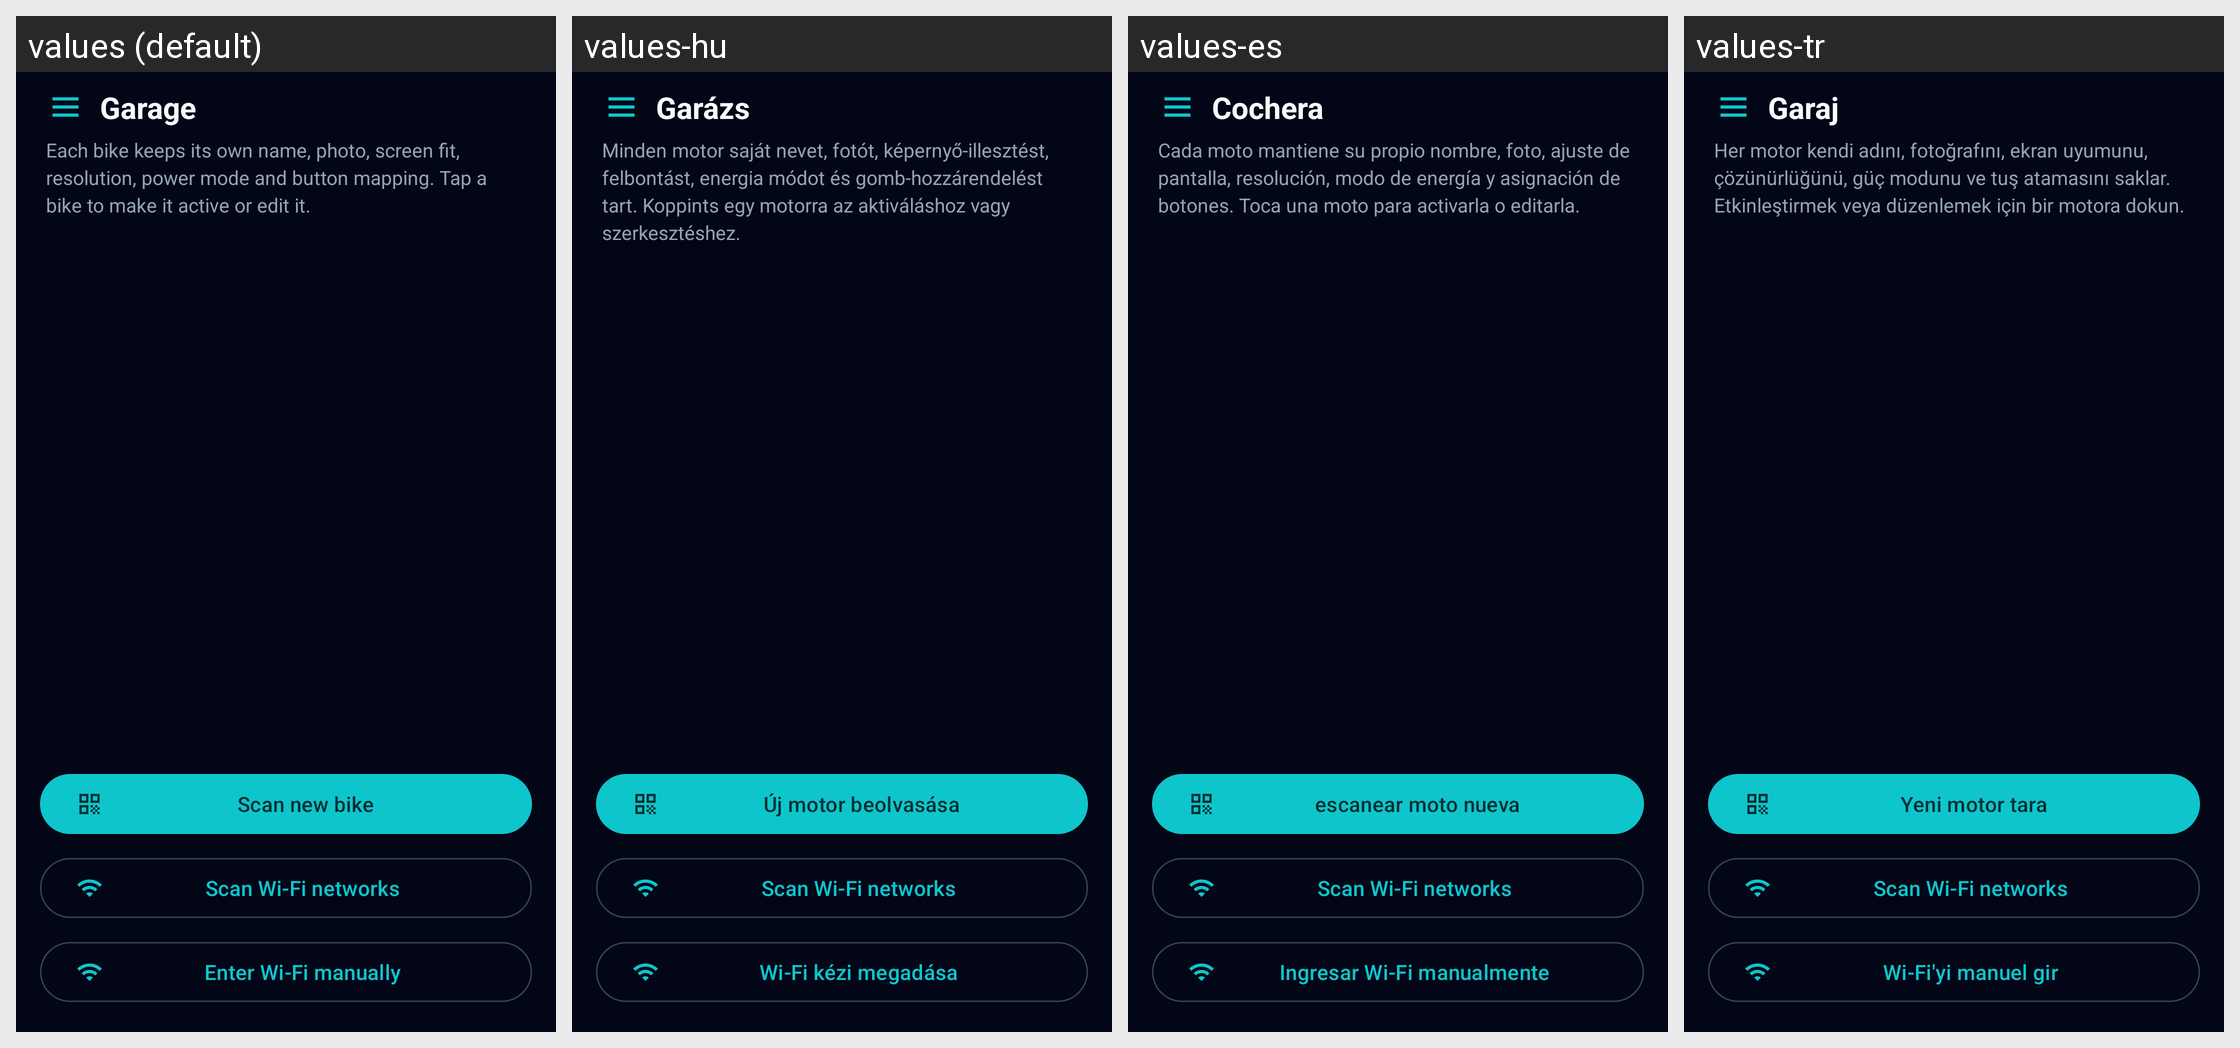

The same Android screen rendered under several of its app's locales, left to right. List the strings drawn on it with the default value and each locale's translation.
Android screen res/layout/activity_garage.xml rendered under 4 locales, left to right: values (default), values-hu, values-es, values-tr. Device: Nexus 5 (rendered at 1080×1920; each locale shown at half size, 540×960, under a caption strip naming it); theme Theme.OpenCfMoto.
Other locales in the repository, not shown: values-cs, values-de, values-fr, values-it, values-nl, values-pl, values-pt, values-ro.
Strings drawn on this screen, with the default value and each locale's value (text and hints the layout hard-codes, and strings that could not be matched under every locale, appear in the picture but are not listed):

garage_garage
  values: Garage
  values-hu: Garázs
  values-es: Cochera
  values-tr: Garaj

garage_each_bike_keeps_its_own_name_photo_screen_fit_re
  values: Each bike keeps its own name, photo, screen fit, resolution, power mode and button mapping. Tap a bike to make it active or edit it.
  values-hu: Minden motor saját nevet, fotót, képernyő-illesztést, felbontást, energia módot és gomb-hozzárendelést tart. Koppints egy motorra az aktiváláshoz vagy szerkesztéshez.
  values-es: Cada moto mantiene su propio nombre, foto, ajuste de pantalla, resolución, modo de energía y asignación de botones. Toca una moto para activarla o editarla.
  values-tr: Her motor kendi adını, fotoğrafını, ekran uyumunu, çözünürlüğünü, güç modunu ve tuş atamasını saklar. Etkinleştirmek veya düzenlemek için bir motora dokun.

garage_scan_new_bike
  values: Scan new bike
  values-hu: Új motor beolvasása
  values-es: escanear moto nueva
  values-tr: Yeni motor tara

garage_enter_wi_fi_manually
  values: Enter Wi‑Fi manually
  values-hu: Wi‑Fi kézi megadása
  values-es: Ingresar Wi-Fi manualmente
  values-tr: Wi‑Fi'yi manuel gir
